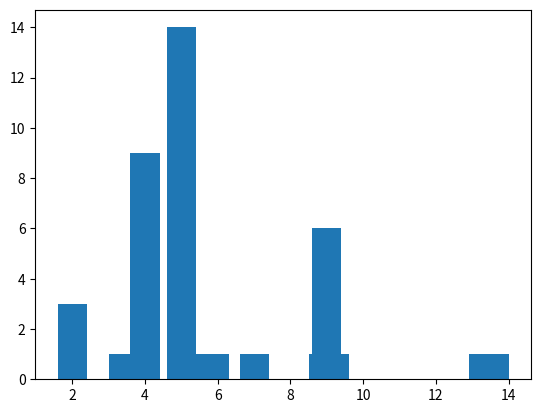

Source code (Python):

from matplotlib import pyplot as plt

###########
#HISTOGRAM#
###########

#values on the y axis
y = [14,3,6,9]

#plotting histogram
plt.hist(y)

#showing plot
plt.show()

##########
#BAR PLOT#
##########

#values on the x axis
x = [5, 2, 9, 4, 7]

#values on the y axis
y = [14,3,6,9,1]

#plotting bar
plt.bar(x,y)

#showing plot
plt.show()